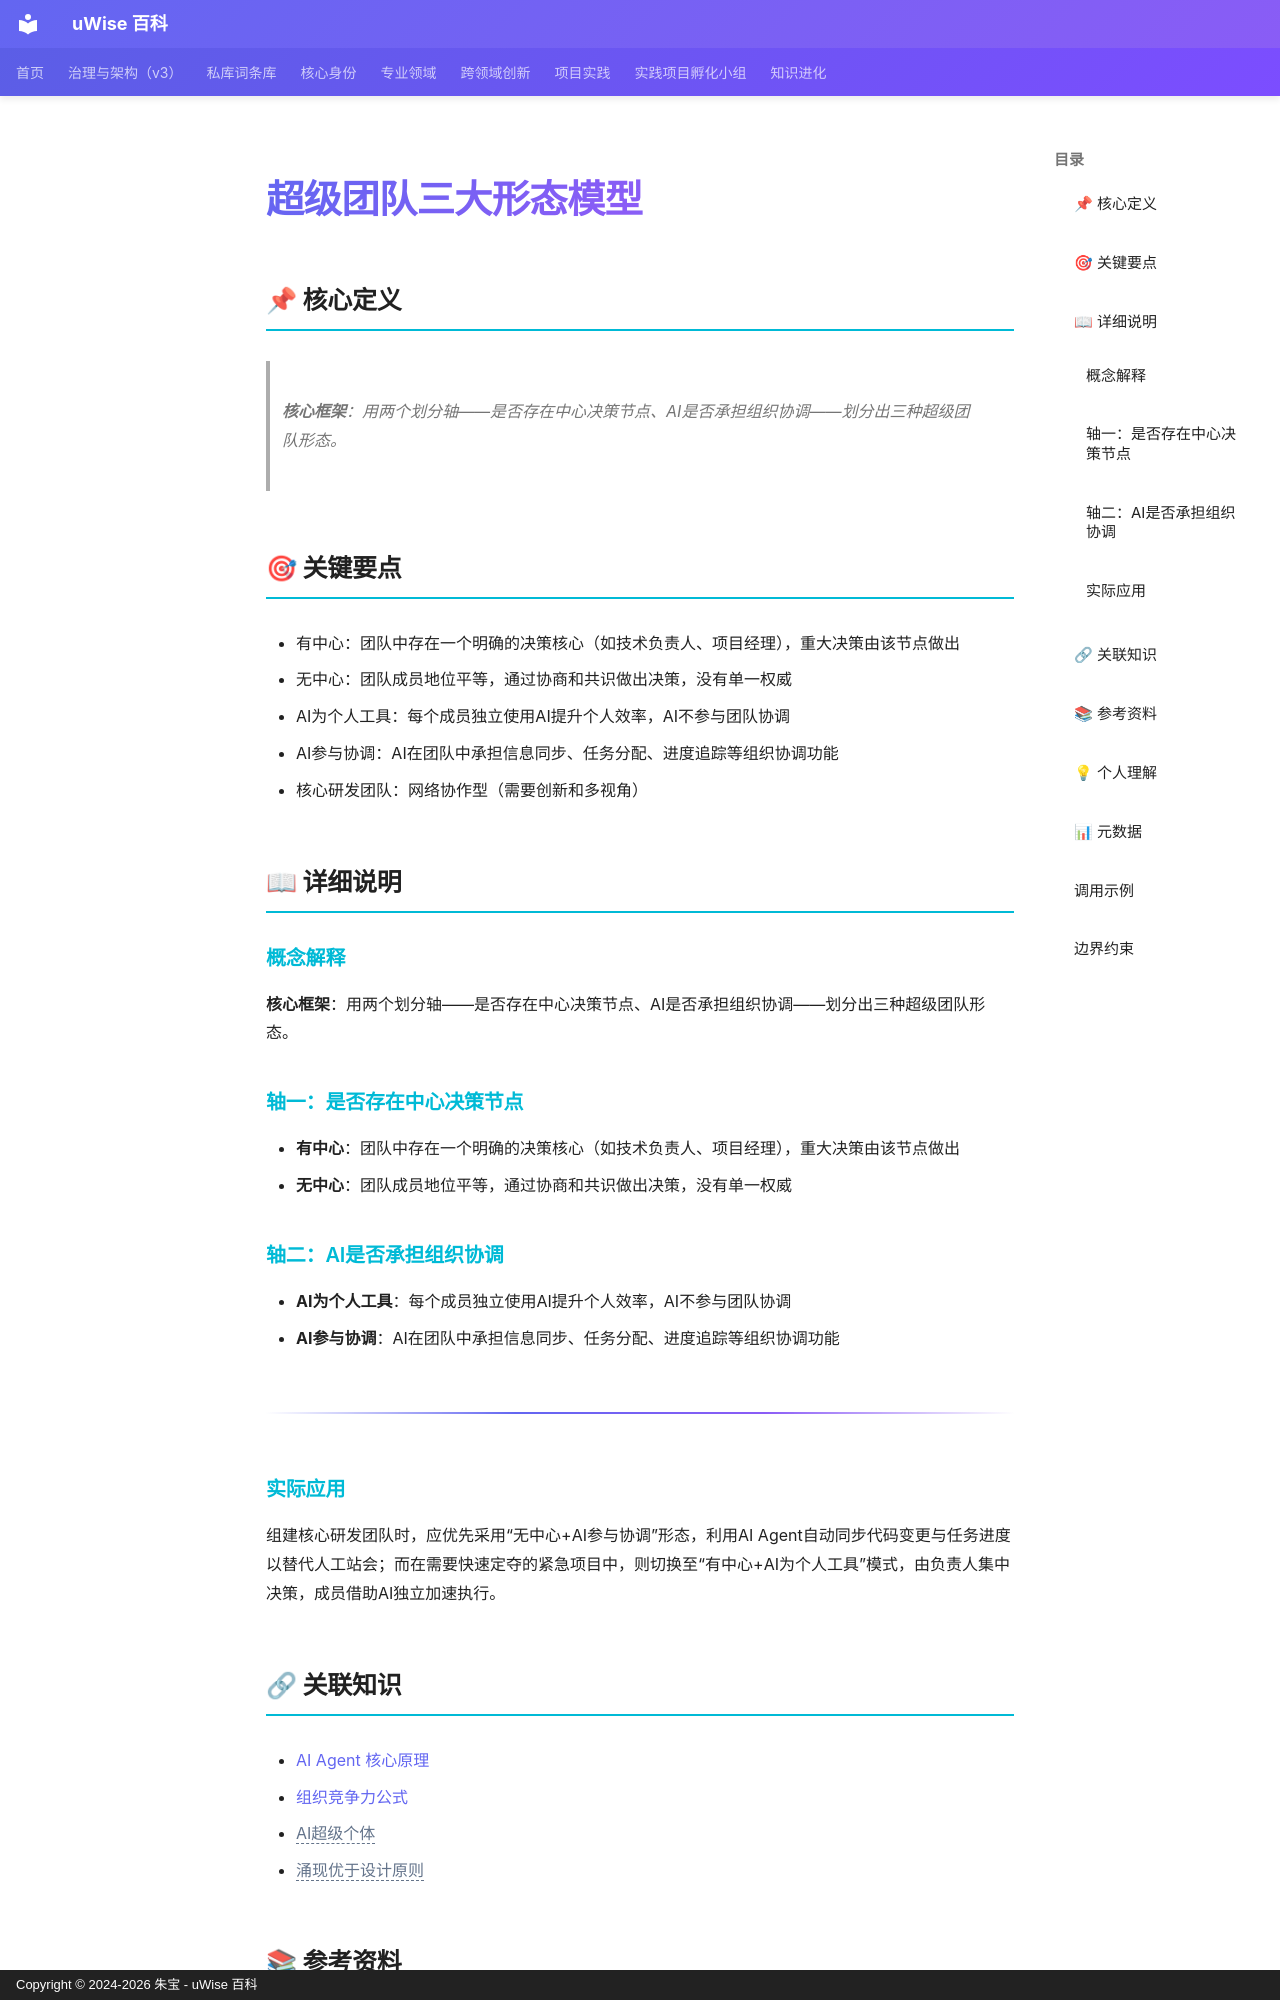

repository: zhubao315/uWise · page: vault-encyclopedia/md-d4dd9567/index.html · generator: mkdocs · copyright: Copyright © 2024-2026 朱宝 - uWise 百科

---
title: "超级团队三大形态模型"
description: "核心框架：用两个划分轴——是否存在中心决策节点、AI是否承担组织协调——划分出三种超级团队形态。"
---

# 超级团队三大形态模型

## 📌 核心定义

> **核心框架**：用两个划分轴——是否存在中心决策节点、AI是否承担组织协调——划分出三种超级团队形态。

## 🎯 关键要点

- 有中心：团队中存在一个明确的决策核心（如技术负责人、项目经理），重大决策由该节点做出
- 无中心：团队成员地位平等，通过协商和共识做出决策，没有单一权威
- AI为个人工具：每个成员独立使用AI提升个人效率，AI不参与团队协调
- AI参与协调：AI在团队中承担信息同步、任务分配、进度追踪等组织协调功能
- 核心研发团队：网络协作型（需要创新和多视角）

## 📖 详细说明

### 概念解释
**核心框架**：用两个划分轴——是否存在中心决策节点、AI是否承担组织协调——划分出三种超级团队形态。
### 轴一：是否存在中心决策节点

- **有中心**：团队中存在一个明确的决策核心（如技术负责人、项目经理），重大决策由该节点做出
- **无中心**：团队成员地位平等，通过协商和共识做出决策，没有单一权威

### 轴二：AI是否承担组织协调

- **AI为个人工具**：每个成员独立使用AI提升个人效率，AI不参与团队协调
- **AI参与协调**：AI在团队中承担信息同步、任务分配、进度追踪等组织协调功能

---


### 实际应用

组建核心研发团队时，应优先采用“无中心+AI参与协调”形态，利用AI Agent自动同步代码变更与任务进度以替代人工站会；而在需要快速定夺的紧急项目中，则切换至“有中心+AI为个人工具”模式，由负责人集中决策，成员借助AI独立加速执行。

## 🔗 关联知识

- [AI Agent 核心原理](../ai-agent-md-7b169b8d/)
- [组织竞争力公式](../md-1f0e544b/)
- <span class="uw-unresolved" data-target="AI超级个体" title="未解析的双链目标：AI超级个体">AI超级个体</span>
- <span class="uw-unresolved" data-target="涌现优于设计原则" title="未解析的双链目标：涌现优于设计原则">涌现优于设计原则</span>

## 📚 参考资料

- 来源：`01-BRAIN/12-模型/M2-商业与管理/超级团队三大形态模型.md`
